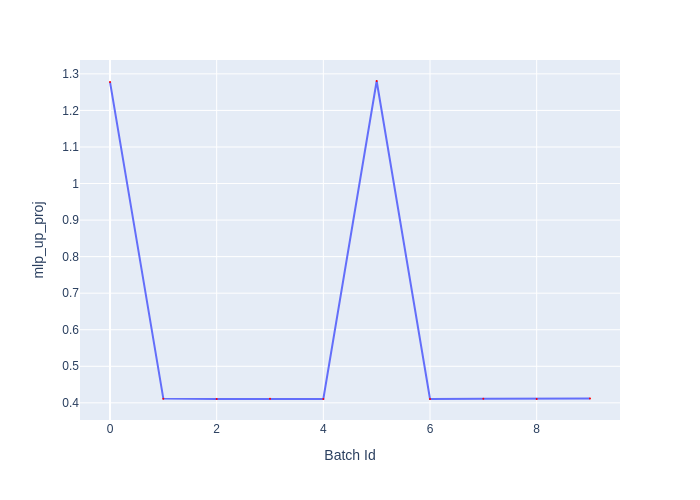

Source data for this figure (header and first rows):
Batch Id, mlp_up_proj
0, 1.278
1, 0.4115
2, 0.4105
3, 0.411
4, 0.4105
5, 1.28
6, 0.4105
7, 0.411
8, 0.4105
9, 0.412
